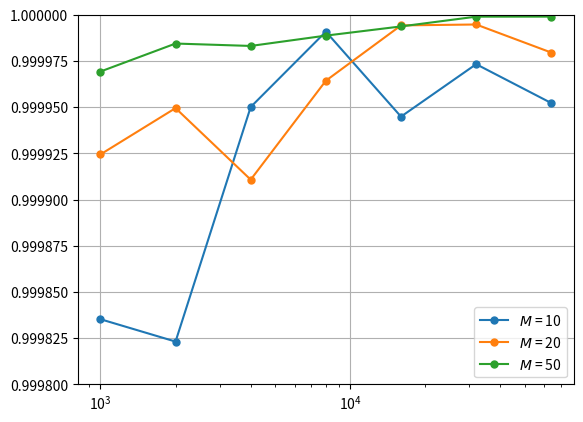

The matplotlib source for this figure:
import matplotlib.pyplot as plt
import numpy as np

plt.switch_backend('agg')

data = [
    [1000, 10, 0.9998352715083713],
    [1000, 20, 0.9999244136040342],
    [1000, 50, 0.9999692776339557],
    [2000, 10, 0.9998231591930655],
    [2000, 20, 0.9999494930518706],
    [2000, 50, 0.9999844344970188],
    [4000, 10, 0.9999500906337729],
    [4000, 20, 0.9999107758362972],
    [4000, 50, 0.9999831333875866],
    [8000, 10, 0.9999908671002634],
    [8000, 20, 0.9999643078714204],
    [8000, 50, 0.9999887215294413],
    [16000, 10, 0.9999448855962229],
    [16000, 20, 0.999994247473523],
    [16000, 50, 0.9999936966569895],
    [32000, 10, 0.9999732694886106],
    [32000, 20, 0.9999947437152163],
    [32000, 50, 0.9999989820124024],
    [64000, 10, 0.9999522241169538],
    [64000, 20, 0.9999795483110671],
    [64000, 50, 0.9999990035996933]
]

data1 = np.array([ [x[0],x[2]] for x in data if x[1] == 10])
data2 = np.array([ [x[0],x[2]] for x in data if x[1] == 20])
data3 = np.array([ [x[0],x[2]] for x in data if x[1] == 50])

plt.semilogx(data1[:, 0], data1[:, 1], marker='.', markersize=10, label=r"$M$ = 10")
plt.semilogx(data2[:, 0], data2[:, 1], marker='.', markersize=10, label=r"$M$ = 20")
plt.semilogx(data3[:, 0], data3[:, 1], marker='.', markersize=10, label=r"$M$ = 50")

plt.ylim((0.9998 , 1))

plt.grid(True)
plt.legend()
plt.savefig("opt.png", dpi=1200)